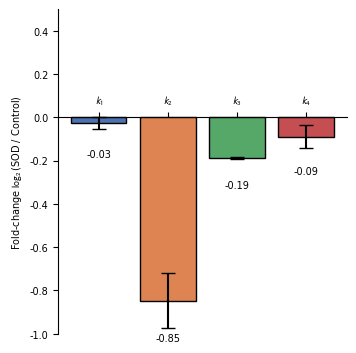

The script that saved this image:
import numpy as np
from matplotlib import pyplot as plt
import seaborn as sns
import os

plt.rcParams.update({
    "text.usetex": False,
    "font.family": "sans-serif",
    "font.sans-serif": ["Arial"],
    'mathtext.fontset': 'stixsans',
    "figure.dpi": 300,
    "savefig.dpi": 300,
    "pdf.fonttype": 42,
    "font.size": 7,
    'axes.titlesize': 7,
    'axes.labelsize': 7,
    'xtick.labelsize': 7,
    'legend.fontsize': 7,
})

sns.set_palette("deep")

k_labels = [r'$k_1$', r'$k_2$', r'$k_3$', r'$k_4$']

k_control = [0.057, 0.18, 0.057, 2.00]
k_control_err = [0.001, 0.01, 0.0001, 0.07]
k_sod = [0.056, 0.10, 0.05, 1.88]
k_sod_err = [0.00054, 0.0068, 0.00008, 0.020]

fold_changes = np.array([sod / ctrl if ctrl != 0 else np.nan for sod, ctrl in zip(k_sod, k_control)])

# Propagation of error for ratio R = A/B: dR = R * sqrt((dA/A)^2 + (dB/B)^2)
fold_change_err = []
for sod, sod_err, ctrl, ctrl_err, fc in zip(k_sod, k_sod_err, k_control, k_control_err, fold_changes):
    if ctrl != 0 and not np.isnan(fc):
        # Handle zero errors to avoid division by zero if any, though k values are non-zero here
        rel_sod = sod_err / sod if sod != 0 else 0
        rel_ctrl = ctrl_err / ctrl
        err = fc * np.sqrt(rel_sod**2 + rel_ctrl**2)
        fold_change_err.append(err)
    else:
        fold_change_err.append(np.nan)
fold_change_err = np.array(fold_change_err)

log_err = fold_change_err / (fold_changes * np.log(2))
log_fold_changes = np.log2(fold_changes)

fig, ax = plt.subplots(figsize=(90/25.4, 90/25.4), dpi=300)
bars = ax.bar(k_labels, log_fold_changes, yerr=log_err, capsize=5,
             color=['C0', 'C1', 'C2', 'C3', 'C4'], alpha=1, edgecolor='black')

ax.set_ylabel(r'Fold-change $\log_2$(SOD / Control)')
# ax.set_title('Fold-change in kinetic rates (SOD vs Control)', fontsize=14, fontweight='bold')

# Add text labels on top of bars
for bar, err in zip(bars, fold_change_err):
    height = bar.get_height()
    error = err if not np.isnan(err) else 0
    if height > 0:
        ax.text(bar.get_x() + bar.get_width() / 2., (height + error) * 1.1,
                f'{height:.2f}', ha='center', va='bottom')
    else:
        print(height)
        print(error)
        ax.text(bar.get_x() + bar.get_width() / 2., height - error - 0.1,
                f'{height:.2f}', ha='center', va='top')


ax.set_ylim([-1, 0.5])
ax.tick_params(axis='x', top=True, labeltop=True, bottom=False, labelbottom=False)
ax.spines['top'].set_position(('data', 0))
ax.spines['bottom'].set_visible(False)
ax.spines['right'].set_visible(False)
# sns.despine()

# ax.grid(True, axis='y', alpha=0.3)
plt.tight_layout()
plt.show()

# Save fold-change plot
# fc_plot_file = os.path.join(base_dir, 'k_fold_change_sod_control.png')
# plt.savefig(fc_plot_file, dpi=300, bbox_inches='tight')
# print(f"Fold-change plot saved to: {fc_plot_file}")
# plt.close(fig)
